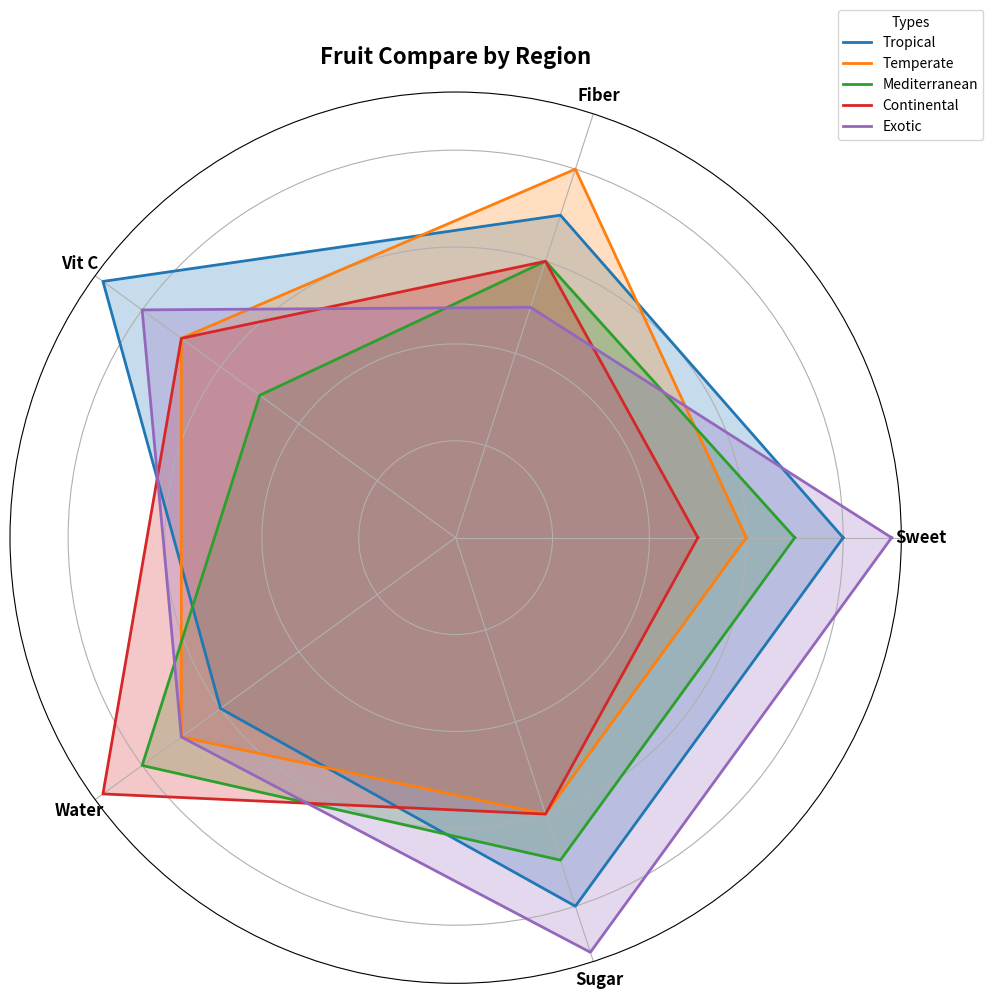

Python code for this plot:
import matplotlib.pyplot as plt
import numpy as np

categories = ['Sweet', 'Fiber', 'Vit C', 'Water', 'Sugar']
tropical_scores = [8, 7, 9, 6, 8]
temperate_scores = [6, 8, 7, 7, 6]
mediterranean_scores = [7, 6, 5, 8, 7]
continental_scores = [5, 6, 7, 9, 6]
exotic_scores = [9, 5, 8, 7, 9]  # New data series

# Close the loop by appending the first score to the end
tropical_scores += tropical_scores[:1]
temperate_scores += temperate_scores[:1]
mediterranean_scores += mediterranean_scores[:1]
continental_scores += continental_scores[:1]
exotic_scores += exotic_scores[:1]  # Closing the loop for the new data

num_categories = len(categories)
angles = np.linspace(0, 2 * np.pi, num_categories, endpoint=False).tolist()
angles += angles[:1]

fig, ax = plt.subplots(figsize=(10, 10), subplot_kw=dict(polar=True))

ax.plot(angles, tropical_scores, linewidth=2, linestyle='solid', label='Tropical')
ax.fill(angles, tropical_scores, alpha=0.25)

ax.plot(angles, temperate_scores, linewidth=2, linestyle='solid', label='Temperate')
ax.fill(angles, temperate_scores, alpha=0.25)

ax.plot(angles, mediterranean_scores, linewidth=2, linestyle='solid', label='Mediterranean')
ax.fill(angles, mediterranean_scores, alpha=0.25)

ax.plot(angles, continental_scores, linewidth=2, linestyle='solid', label='Continental')
ax.fill(angles, continental_scores, alpha=0.25)

ax.plot(angles, exotic_scores, linewidth=2, linestyle='solid', label='Exotic')
ax.fill(angles, exotic_scores, alpha=0.25)

ax.set_xticks(angles[:-1])
ax.set_xticklabels(categories, fontsize=12, fontweight='bold', ha='center')

ax.set_yticklabels([])

plt.title("Fruit Compare by Region", fontsize=16, fontweight='bold', pad=20)
plt.legend(loc='upper right', bbox_to_anchor=(1.1, 1.1), fontsize=10, title='Types')

plt.tight_layout()

plt.show()
